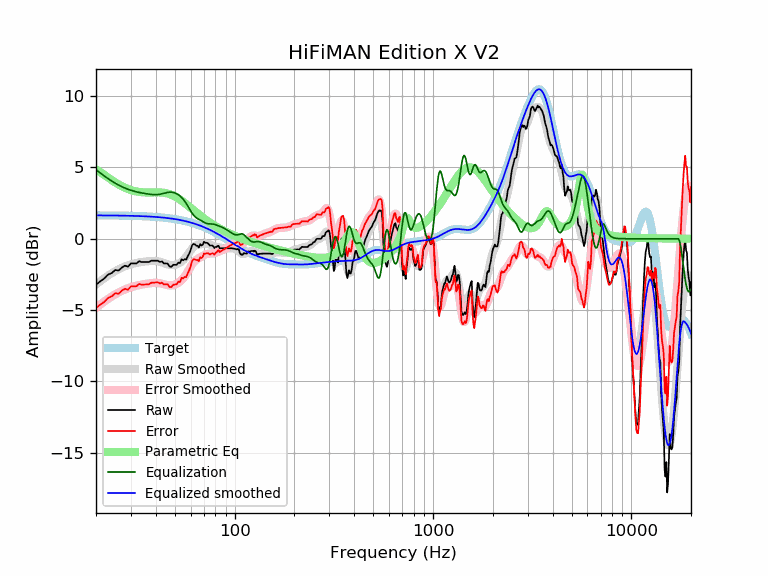

The table this chart was drawn from, first rows:
frequency, raw, error, smoothed, error_smoothed, equalization, parametric_eq, equalized_raw, equalized_smoothed, target
20, -3.22, -4.86, -3.20, -4.84, 4.84, 4.87, 1.62, 1.64, 1.64
21, -2.98, -4.62, -2.98, -4.61, 4.61, 4.68, 1.63, 1.64, 1.64
22, -2.79, -4.42, -2.77, -4.41, 4.41, 4.48, 1.62, 1.64, 1.64
23, -2.51, -4.15, -2.58, -4.22, 4.22, 4.29, 1.70, 1.63, 1.63
24, -2.40, -4.03, -2.41, -4.05, 4.05, 4.11, 1.64, 1.63, 1.63
25, -2.19, -3.82, -2.27, -3.89, 3.89, 3.95, 1.70, 1.63, 1.63
26, -2.23, -3.85, -2.14, -3.76, 3.76, 3.81, 1.53, 1.62, 1.62
27, -2.02, -3.64, -2.03, -3.65, 3.65, 3.68, 1.63, 1.62, 1.62
28, -1.88, -3.50, -1.93, -3.55, 3.55, 3.57, 1.67, 1.62, 1.62
29, -1.96, -3.57, -1.85, -3.47, 3.47, 3.49, 1.51, 1.61, 1.61
30, -1.73, -3.33, -1.79, -3.40, 3.40, 3.41, 1.67, 1.61, 1.61
31, -1.73, -3.33, -1.73, -3.34, 3.34, 3.36, 1.61, 1.60, 1.60
32, -1.73, -3.32, -1.69, -3.29, 3.29, 3.31, 1.56, 1.60, 1.60
33, -1.57, -3.16, -1.65, -3.25, 3.25, 3.28, 1.67, 1.59, 1.59
34, -1.63, -3.22, -1.63, -3.21, 3.21, 3.26, 1.58, 1.58, 1.58
35, -1.63, -3.21, -1.60, -3.18, 3.18, 3.25, 1.55, 1.58, 1.58
36, -1.63, -3.20, -1.58, -3.15, 3.15, 3.24, 1.52, 1.57, 1.57
37, -1.62, -3.18, -1.57, -3.13, 3.13, 3.24, 1.50, 1.56, 1.56
38, -1.54, -3.09, -1.56, -3.11, 3.11, 3.25, 1.57, 1.55, 1.55
39, -1.54, -3.08, -1.55, -3.09, 3.09, 3.25, 1.56, 1.54, 1.54
40, -1.54, -3.06, -1.56, -3.09, 3.09, 3.25, 1.56, 1.53, 1.53
41, -1.54, -3.05, -1.58, -3.10, 3.10, 3.25, 1.56, 1.52, 1.52
42, -1.63, -3.13, -1.61, -3.12, 3.12, 3.25, 1.49, 1.51, 1.51
43, -1.59, -3.08, -1.66, -3.15, 3.15, 3.24, 1.56, 1.49, 1.49
44, -1.73, -3.21, -1.70, -3.18, 3.18, 3.22, 1.46, 1.48, 1.48
45, -1.73, -3.19, -1.76, -3.22, 3.22, 3.20, 1.49, 1.46, 1.46
46, -1.74, -3.19, -1.80, -3.25, 3.25, 3.17, 1.51, 1.45, 1.45
47, -1.95, -3.38, -1.83, -3.26, 3.26, 3.13, 1.31, 1.43, 1.43
48, -1.96, -3.37, -1.85, -3.26, 3.26, 3.08, 1.31, 1.42, 1.42
49, -1.82, -3.22, -1.85, -3.25, 3.25, 3.03, 1.42, 1.40, 1.40
50, -1.82, -3.20, -1.83, -3.21, 3.21, 2.97, 1.38, 1.38, 1.38
51, -1.82, -3.18, -1.79, -3.15, 3.15, 2.90, 1.33, 1.36, 1.36
52, -1.67, -3.01, -1.74, -3.08, 3.08, 2.83, 1.41, 1.34, 1.34
53, -1.71, -3.03, -1.68, -3.00, 3.00, 2.75, 1.28, 1.32, 1.32
54, -1.44, -2.73, -1.60, -2.89, 2.89, 2.67, 1.45, 1.29, 1.29
55, -1.51, -2.78, -1.50, -2.77, 2.77, 2.59, 1.27, 1.27, 1.27
56, -1.43, -2.68, -1.39, -2.63, 2.63, 2.51, 1.20, 1.25, 1.25
57, -1.46, -2.68, -1.25, -2.47, 2.47, 2.42, 1.02, 1.22, 1.22
58, -1.22, -2.41, -1.11, -2.30, 2.30, 2.34, 1.08, 1.19, 1.19
59, -1.04, -2.21, -0.96, -2.12, 2.12, 2.25, 1.08, 1.17, 1.17
60, -0.79, -1.93, -0.81, -1.95, 1.95, 2.17, 1.16, 1.14, 1.14
61, -0.45, -1.56, -0.68, -1.79, 1.79, 2.09, 1.34, 1.11, 1.11
62, -0.37, -1.45, -0.58, -1.66, 1.66, 2.00, 1.29, 1.08, 1.08
63, -0.39, -1.44, -0.50, -1.55, 1.55, 1.93, 1.16, 1.05, 1.05
64, -0.47, -1.49, -0.46, -1.47, 1.47, 1.85, 1.00, 1.02, 1.02
65, -0.50, -1.49, -0.43, -1.41, 1.41, 1.77, 0.91, 0.99, 0.99
66, -0.61, -1.56, -0.41, -1.36, 1.36, 1.70, 0.75, 0.95, 0.95
67, -0.38, -1.30, -0.39, -1.31, 1.31, 1.63, 0.93, 0.92, 0.92
68, -0.47, -1.35, -0.38, -1.26, 1.26, 1.56, 0.79, 0.88, 0.88
69, -0.42, -1.27, -0.36, -1.21, 1.21, 1.49, 0.79, 0.85, 0.85
70, -0.22, -1.03, -0.34, -1.16, 1.16, 1.43, 0.94, 0.81, 0.81
71, -0.28, -1.06, -0.34, -1.11, 1.11, 1.36, 0.83, 0.78, 0.78
72, -0.28, -1.02, -0.34, -1.08, 1.08, 1.30, 0.80, 0.74, 0.74
73, -0.31, -1.01, -0.35, -1.05, 1.05, 1.24, 0.75, 0.70, 0.70
74, -0.38, -1.04, -0.38, -1.04, 1.04, 1.19, 0.66, 0.66, 0.66
75, -0.47, -1.10, -0.41, -1.04, 1.04, 1.13, 0.56, 0.62, 0.62
76, -0.47, -1.06, -0.45, -1.04, 1.04, 1.08, 0.56, 0.59, 0.59
77, -0.47, -1.02, -0.49, -1.03, 1.03, 1.03, 0.56, 0.55, 0.55
78, -0.53, -1.04, -0.52, -1.03, 1.03, 0.98, 0.49, 0.51, 0.51
79, -0.65, -1.11, -0.54, -1.01, 1.01, 0.93, 0.36, 0.47, 0.47
... 553 more rows
